Labelled photos from "images", an image-classification folder in zaid-gul/ECG_Classification. The possible labels are: ARR, CHF, NSR.

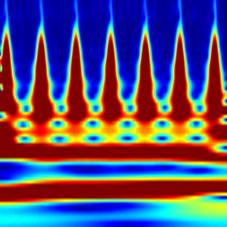
Label: CHF

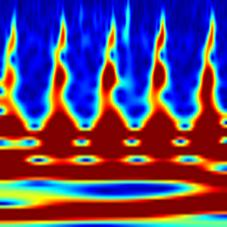
Label: CHF

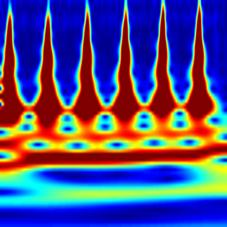
Label: ARR

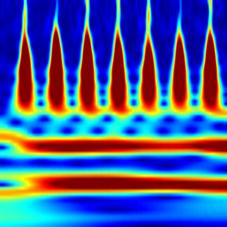
Label: NSR

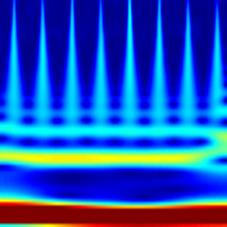
Label: NSR

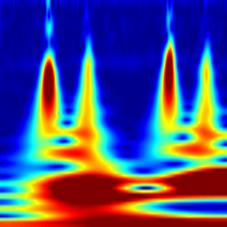
Label: ARR
